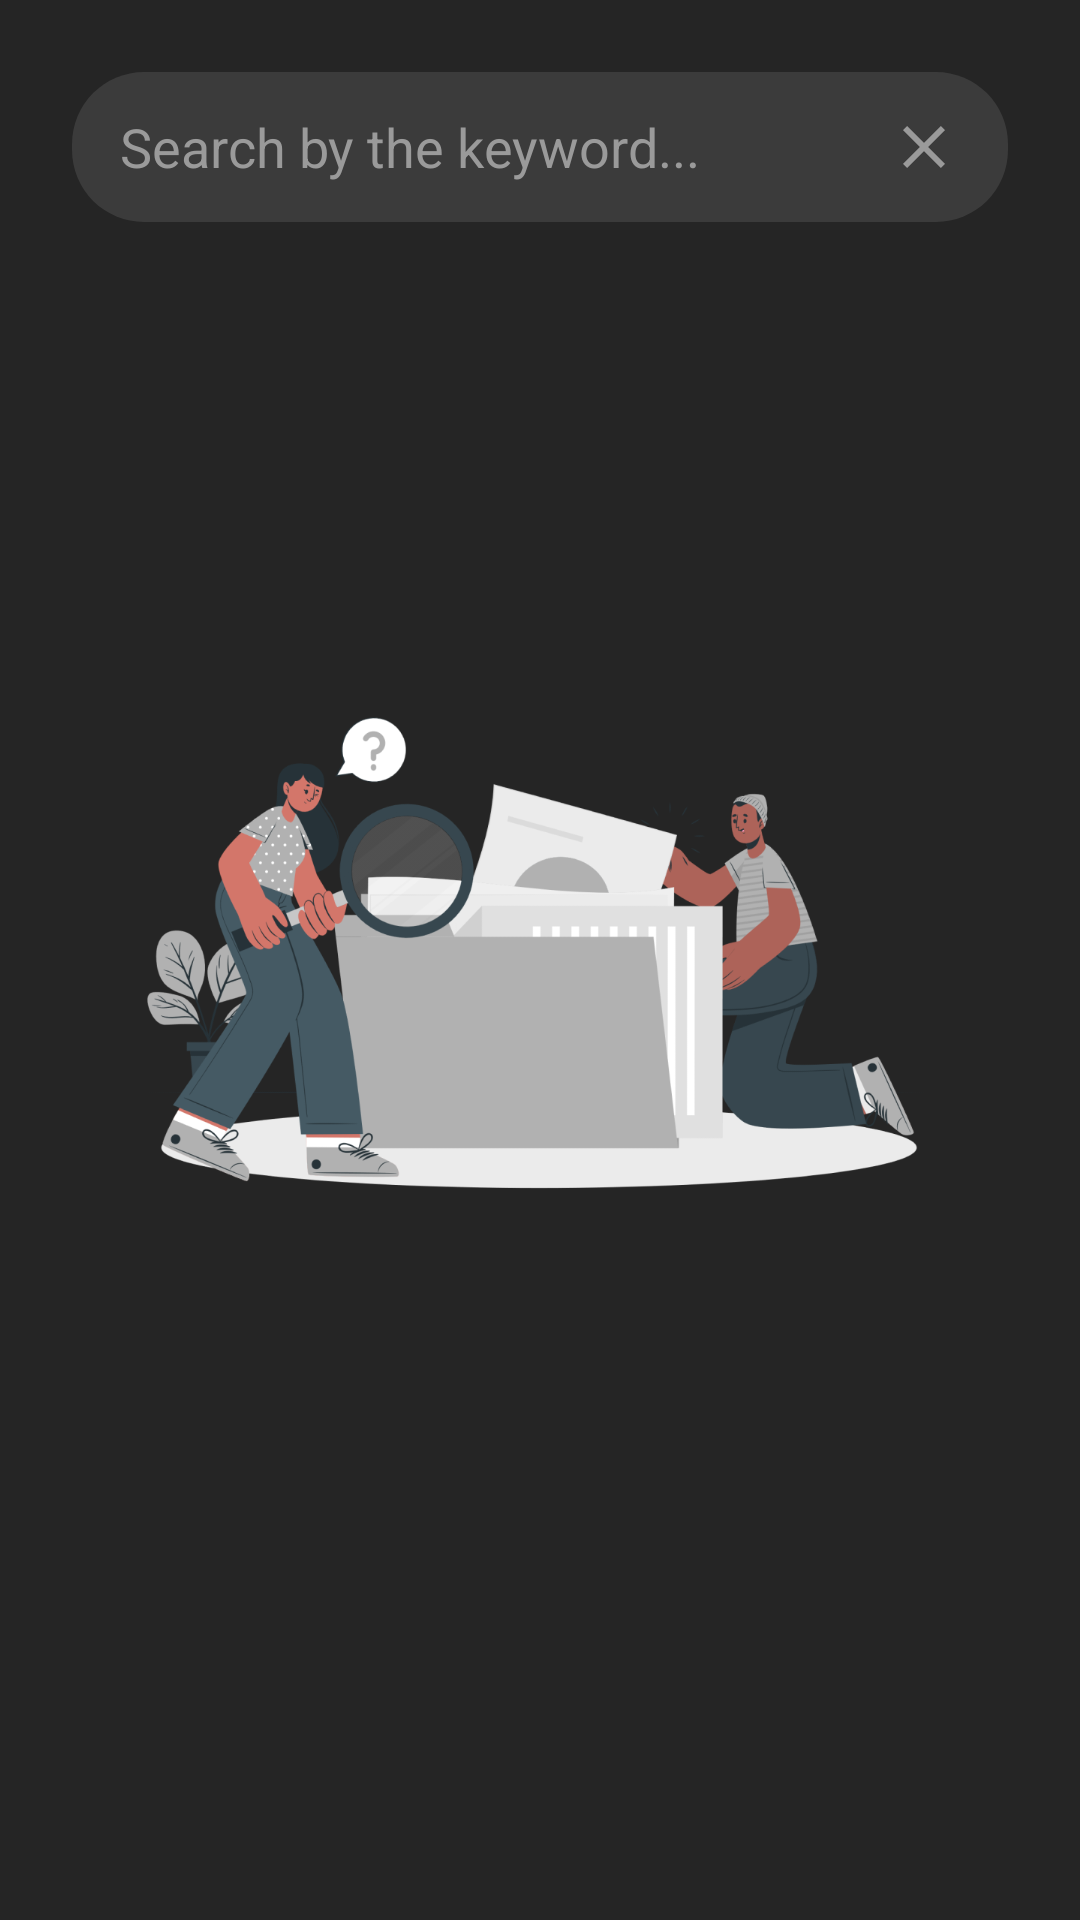

Layout XML and referenced resources for this Android screen:
<!-- AndroidManifest.xml: application theme Theme.Notes -->
<!-- res/layout/activity_favourite.xml -->
<?xml version="1.0" encoding="utf-8"?>
<androidx.constraintlayout.widget.ConstraintLayout xmlns:android="http://schemas.android.com/apk/res/android"
    xmlns:app="http://schemas.android.com/apk/res-auto"
    xmlns:tools="http://schemas.android.com/tools"
    android:layout_width="match_parent"
    android:layout_height="match_parent"
    android:background="@color/colorPrimary"
    tools:context=".ui.activities.FavouriteActivity">

    <FrameLayout
        android:layout_width="match_parent"
        android:layout_height="wrap_content"
        android:layout_margin="@dimen/margin_large"
        app:layout_constraintEnd_toEndOf="parent"
        app:layout_constraintStart_toStartOf="parent"
        app:layout_constraintTop_toTopOf="parent">

        <androidx.appcompat.widget.AppCompatEditText
            android:layout_width="match_parent"
            android:layout_height="50dp"
            android:background="@drawable/dialog_rounded_corner"
            android:cursorVisible="true"
            android:gravity="center_vertical"
            android:hint="@string/search_by_the_keyword_search_label"
            android:paddingStart="@dimen/margin_medium_2"
            android:paddingTop="@dimen/margin_medium"
            android:paddingEnd="@dimen/margin_medium_2"
            android:paddingBottom="@dimen/margin_medium"
            android:textColor="@color/white"
            android:textColorHint="@color/colorSecondaryText"
            android:textCursorDrawable="@color/white" />

        <androidx.appcompat.widget.AppCompatImageView
            android:id="@+id/btnClearTextSearch"
            android:layout_width="wrap_content"
            android:layout_height="wrap_content"
            android:layout_gravity="end|center_vertical"
            android:layout_marginEnd="@dimen/margin_medium_2"
            app:srcCompat="@drawable/ic_baseline_close_secondary_24dp" />

    </FrameLayout>


    <androidx.appcompat.widget.AppCompatImageView
        android:id="@+id/imageView"
        android:layout_width="wrap_content"
        android:layout_height="wrap_content"
        app:layout_constraintBottom_toBottomOf="parent"
        app:layout_constraintEnd_toEndOf="parent"
        app:layout_constraintHorizontal_bias="0.5"
        app:layout_constraintStart_toStartOf="parent"
        app:layout_constraintTop_toTopOf="parent"
        app:layout_constraintVertical_bias="0.5"
        app:srcCompat="@drawable/image_cuate" />
</androidx.constraintlayout.widget.ConstraintLayout>
<!-- resources referenced by this layout -->
<resources>
  <color name="colorPrimary">#252525</color>
  <color name="colorSecondaryText">#9A9A9A</color>
  <color name="white">#FFFFFFFF</color>
  <dimen name="margin_large">24dp</dimen>
  <dimen name="margin_medium">8dp</dimen>
  <dimen name="margin_medium_2">16dp</dimen>
  <!-- drawable dialog_rounded_corner (drawable) -->
  <?xml version="1.0" encoding="utf-8"?>
  <shape xmlns:android="http://schemas.android.com/apk/res/android">
      <solid android:color="@color/colorPrimaryLight"/>
      <corners android:radius="@dimen/margin_large"/>
  </shape>
  <!-- drawable ic_baseline_close_secondary_24dp (drawable) -->
  <vector android:height="24dp" android:tint="#9A9A9A"
      android:viewportHeight="24" android:viewportWidth="24"
      android:width="24dp" xmlns:android="http://schemas.android.com/apk/res/android">
      <path android:fillColor="@android:color/white" android:pathData="M19,6.41L17.59,5 12,10.59 6.41,5 5,6.41 10.59,12 5,17.59 6.41,19 12,13.41 17.59,19 19,17.59 13.41,12z"/>
  </vector>
  <!-- drawable image_cuate: png bitmap (drawable-xxxhdpi, 144719 bytes) -->
  <string name="search_by_the_keyword_search_label">Search by the keyword...</string>
  <style name="Theme.Notes" parent="Theme.MaterialComponents.DayNight.NoActionBar">
          
          <item name="colorPrimary">@color/colorPrimary</item>
          <item name="colorPrimaryDark">@color/colorPrimary</item>
  
          <item name="colorOnSecondary">@color/white</item>
  
          
          <item name="android:statusBarColor">@color/colorPrimary</item>
          
          <item name="android:editTextColor">@android:color/white</item>
          <item name="android:textColorHint">@color/colorPrimary</item>
      </style>
  <color name="colorPrimaryLight">#3B3B3B</color>
</resources>
